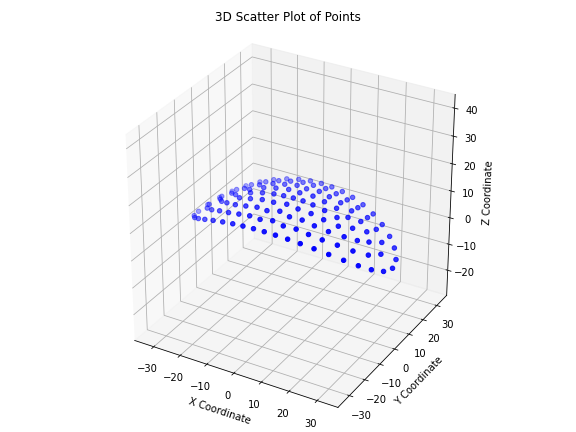

The file beside this chart, header and first rows:
x, y, z
-16.56, -15.88, 9.538
-12.25, -16.83, 10.57
-8.128, -17.44, 11.26
-4.072, -17.79, 11.66
-0.1057, -17.91, 11.8
3.874, -17.8, 11.67
8.038, -17.45, 11.27
12.19, -16.84, 10.59
16.55, -15.88, 9.542
-25.28, -12.69, 6.345
-21, -14.51, 8.108
-16.99, -11.61, 10.68
-12.6, -12.52, 11.85
-8.335, -12.98, 12.67
-4.061, -13.77, 13.01
0.09423, -13.07, 13.37
4.278, -13.67, 13.02
8.441, -12.89, 12.68
12.68, -12.55, 11.82
17.03, -11.6, 10.67
20.99, -14.51, 8.111
25.26, -12.69, 6.351
-32.4, -7.633, 2.421
-29.23, -10.35, 4.337
-25.78, -7.686, 7.257
-21.43, -9.867, 9.195
-16.96, -7.509, 11.55
-12.5, -8.414, 12.79
-8.234, -8.631, 13.67
-4.085, -9.49, 14.03
-0.06318, -8.352, 14.41
4.018, -9.358, 14.06
8.136, -8.58, 13.69
12.45, -8.459, 12.79
16.95, -7.509, 11.55
21.45, -9.858, 9.19
25.79, -7.678, 7.253
29.2, -10.37, 4.352
32.37, -7.666, 2.442
-34.85, -4.143, 0.7304
-29.53, -4.476, 5.215
-24.83, -3.121, 8.397
-21.4, -5.457, 9.97
-18.04, -3.158, 11.64
-13.35, -4.164, 13.12
-8.877, -4.319, 14.13
-4.408, -4.824, 14.68
0.0546, -4.224, 14.93
4.413, -4.696, 14.7
8.907, -4.315, 14.12
13.37, -4.187, 13.11
18.06, -3.157, 11.63
21.41, -5.459, 9.968
24.83, -3.111, 8.398
29.52, -4.461, 5.218
34.83, -4.178, 0.7427
-35.82, 0.02287, -7.493080545373232e-06
-31.61, -0.002001, 3.855
-27.31, -0.009146, 6.992
-21.44, -0.002882, 10.28
... 69 more rows
